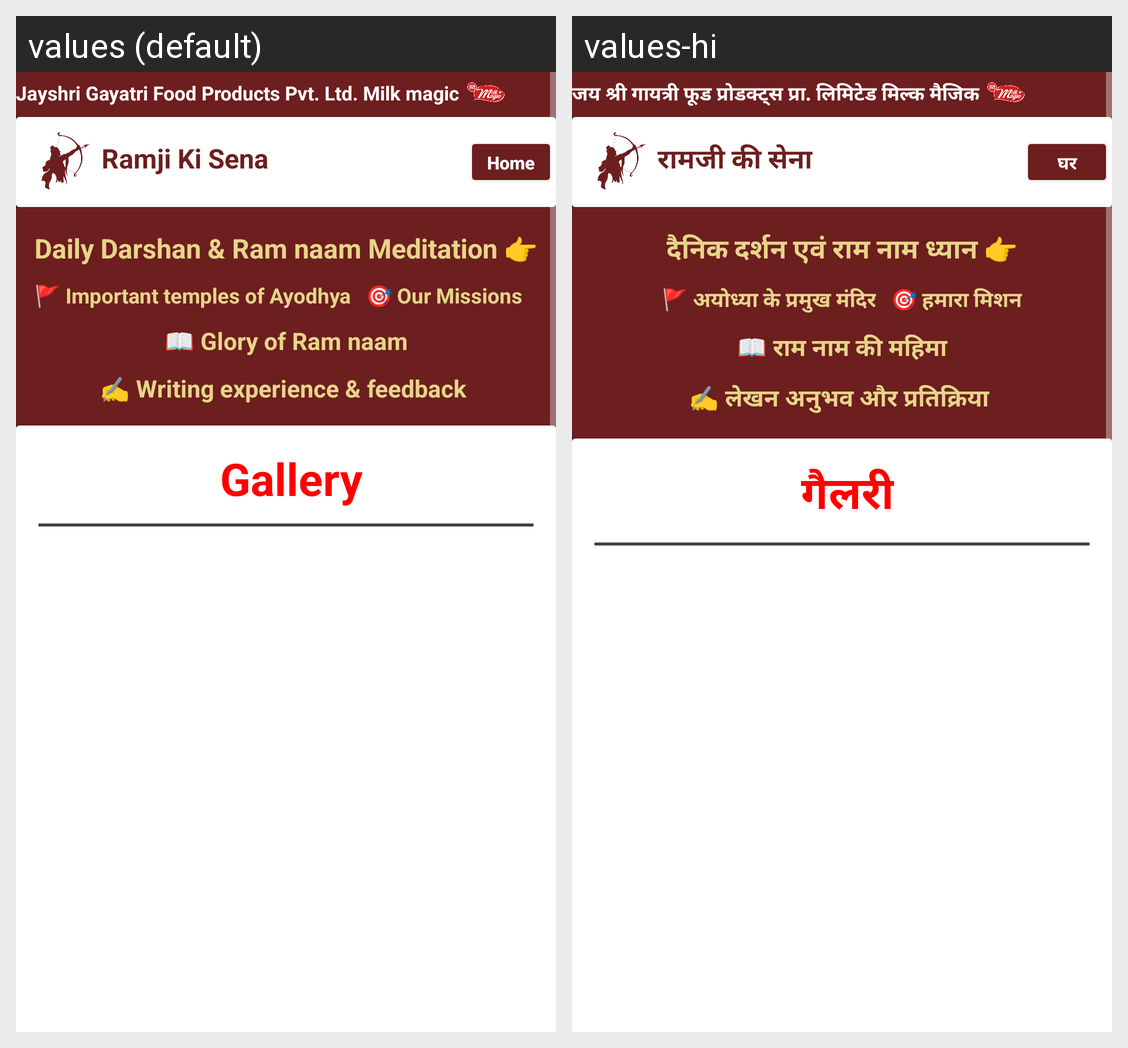

The Android screen above is rendered under two locales of the same app. Produce the string resources it draws, with the default and per-locale values.
Android screen res/layout/activity_gallery.xml rendered under 2 locales, left to right: values (default), values-hi. Device: Nexus 5 (rendered at 1080×1920; each locale shown at half size, 540×960, under a caption strip naming it); theme Theme.RamjiKiSena.
Strings drawn on this screen, with the default value and each locale's value (text and hints the layout hard-codes, and strings that could not be matched under every locale, appear in the picture but are not listed):

sposor
  values: Jayshri Gayatri Food Products Pvt. Ltd. Milk magic
  values-hi: जय श्री गायत्री फूड प्रोडक्ट्स प्रा. लिमिटेड मिल्क मैजिक

app_name
  values: Ramji Ki Sena
  values-hi: रामजी की सेना

home
  values: Home
  values-hi: घर

DailyDarshan
  values: Daily Darshan & Ram naam Meditation 👉
  values-hi: दैनिक दर्शन एवं राम नाम ध्यान 👉

Imp
  values: 🚩 Important temples of Ayodhya
  values-hi: 🚩 अयोध्या के प्रमुख मंदिर

missions
  values: 🎯 Our Missions
  values-hi: 🎯 हमारा मिशन

glory
  values: 📖 Glory of Ram naam
  values-hi: 📖 राम नाम की महिमा

write
  values: ✍️ Writing experience & feedback 
      
  values-hi: ✍️ लेखन अनुभव और प्रतिक्रिया 
      

gallery
  values:  Gallery
  values-hi:  गैलरी
